81-way image classification set "images" from GitHub (alu82/setsolver-card-classifier); label vocabulary: 1 red square solid, 1 red square empty, 1 red square dashed, 1 red oval solid, 1 red oval empty, 1 red oval dashed, 1 red wave solid, 1 red wave empty, 1 red wave dashed, 1 green square solid, 1 green square empty, 1 green square dashed, 1 green oval solid, 1 green oval empty, 1 green oval dashed, 1 green wave solid, 1 green wave empty, 1 green wave dashed, 1 purple square solid, 1 purple square empty, 1 purple square dashed, 1 purple oval solid, 1 purple oval empty, 1 purple oval dashed, 1 purple wave solid, 1 purple wave empty, 1 purple wave dashed, 2 red square solid, 2 red square empty, 2 red square dashed, 2 red oval solid, 2 red oval empty, 2 red oval dashed, 2 red wave solid, 2 red wave empty, 2 red wave dashed, 2 green square solid, 2 green square empty, 2 green square dashed, 2 green oval solid, 2 green oval empty, 2 green oval dashed, 2 green wave solid, 2 green wave empty, 2 green wave dashed, 2 purple square solid, 2 purple square empty, 2 purple square dashed, 2 purple oval solid, 2 purple oval empty, 2 purple oval dashed, 2 purple wave solid, 2 purple wave empty, 2 purple wave dashed, 3 red square solid, 3 red square empty, 3 red square dashed, 3 red oval solid, 3 red oval empty, 3 red oval dashed, 3 red wave solid, 3 red wave empty, 3 red wave dashed, 3 green square solid, 3 green square empty, 3 green square dashed, 3 green oval solid, 3 green oval empty, 3 green oval dashed, 3 green wave solid, 3 green wave empty, 3 green wave dashed, 3 purple square solid, 3 purple square empty, 3 purple square dashed, 3 purple oval solid, 3 purple oval empty, 3 purple oval dashed, 3 purple wave solid, 3 purple wave empty, 3 purple wave dashed.

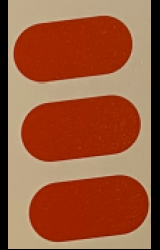
Label: 3 red oval solid

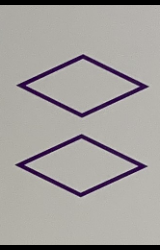
Label: 2 purple square empty

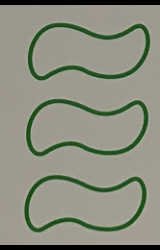
Label: 3 green wave empty

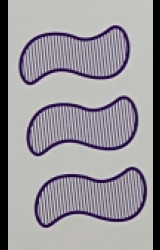
Label: 3 purple wave dashed

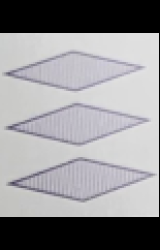
Label: 3 purple square dashed

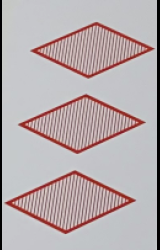
Label: 3 red square dashed
